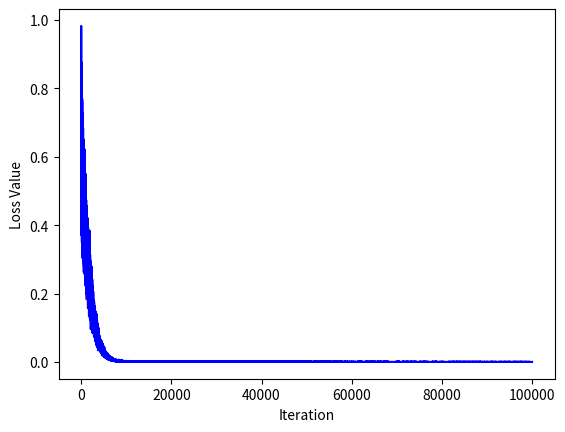

This figure's Python source:
import math
from typing import List, Union

import matplotlib.pyplot as plt
import numpy as np


class ReLU(object):
    def __repr__(self):
        return f"Relu"

    def forwards(self, x):
        return np.where(x > 0, x, 0)

    def backwards(self, x, grad_output):
        assert x.shape == grad_output.shape

        # Return the gradient with respect to the input.
        return np.where(x > 0, grad_output, 0)

    def backwards_param(self, x, grad_output):
        return None  # We return none because there are no learnable parameters.


class FullyConnectedLayer(object):
    def __init__(self, in_dim, out_dim):
        self.out_dim = out_dim  # During forward pass, the resulting output vector will have out_dim dimensions
        self.in_dim = (
            in_dim  # During forward pass, each input vector will have in_dim dimensions
        )

        # Create an initial guess for the parameters w by sampling from a Gaussian
        # distribution.
        self.w = np.random.normal(
            0, math.sqrt(2 / (in_dim + out_dim)), [out_dim, in_dim]
        )

    def __repr__(self):
        return f"FullyConnectedLayer({self.in_dim} , {self.out_dim})"

    def forwards(self, x):
        # Computes the forward pass of a linear layer (which is also called
        # fully connected). The input x will be a matrix that has the shape:
        # (in_dim)x(batch_size). The output should be a matrix that has the
        # shape (out_dim)x(batch_size). Note: in this implementation, there is
        # no bias term in order to keep it simple.
        assert x.shape[0] == self.in_dim
        # Return the result of the forwards pass.
        return self.w @ x

    def backwards(self, x, grad_output):
        assert grad_output.shape[0] == self.out_dim
        # Return the gradient with respect to the input.
        return self.w.T @ grad_output

    def backwards_param(self, x, grad_output):
        assert grad_output.shape[0] == self.out_dim
        # Return the gradient with respect to the parameters.
        return grad_output @ x.T

    def update_param(self, grad):
        # Given the gradient with respect to the parameters, perform a gradient step.
        # This function should modify self.w based on grad. You should implement
        # the basic version of gradient descent. The function does not return anything.
        self.w -= 0.1 * grad


def test_gradient_output(name, layer, x, epsilon=1e-7):
    grad_approx = np.zeros(x.shape)
    for i in range(x.shape[0]):
        for j in range(x.shape[1]):
            x[i][j] += epsilon
            fxph = layer.forwards(x)
            x[i][j] -= 2 * epsilon
            fxmh = layer.forwards(x)
            x[i][j] += epsilon
            grad_approx[i][j] = (fxph - fxmh).sum() / (2 * epsilon)
    grad_backprop = layer.backwards(x, np.ones(layer.forwards(x).shape))

    numerator = np.linalg.norm(grad_backprop - grad_approx)
    denominator = np.linalg.norm(grad_backprop) + np.linalg.norm(grad_approx)
    difference = numerator / (denominator)
    if difference < 1e-7:
        print("OK\t", name)
    else:
        print("FAIL\t", name, "Difference={}".format(difference))


def sample_batch(x):
    y = np.expand_dims(np.abs(x[0, :]) - np.abs(x[1, :]), axis=0)
    return y


def test_equality(name, actual, expected):
    result = (np.abs(actual - expected) < 1e-7).all()
    if result:
        print("OK\t", name)
    else:
        print("FAIL\t", name)
        print("Actual:")
        print(actual)
        print("Expected:")
        print(expected)


test_input = np.array([[10.0, -5.0, 3.0, 0.0, 2.0, -1.0]])
expected_output = np.array([[10.0, 0.0, 3.0, 0.0, 2.0, 0.0]])
actual_output = ReLU().forwards(test_input)
test_equality("ReLU Forward 1", actual_output, expected_output)

test_input = np.array(
    [[10.0, -5.0, 3.0, 0.0, 2.0, -1.0], [3.0, 2.0, 1.0, 0.0, -1.0, -2.0]]
)
expected_output = np.array(
    [[10.0, 0.0, 3.0, 0.0, 2.0, 0.0], [3.0, 2.0, 1.0, 0.0, 0.0, 0.0]]
)
actual_output = ReLU().forwards(test_input)
test_equality("ReLU Forward Batch", actual_output, expected_output)

layer = ReLU()
test_input = np.array([[3.0, -4, 2]]).T
test_gradient_output("ReLU Output Gradient", layer, test_input)

layer = ReLU()
test_input = np.array([[6, -1, -3], [4, 0.1, 2]]).T
test_gradient_output("ReLU Output Gradient Batch", layer, test_input)

layer = FullyConnectedLayer(6, 2)
layer.w[0, :] = -1
layer.w[1, :] = 2
test_input = np.array([[10, -5, 3, 0, 2, -1]]).T
expected_output = np.array([[-test_input.sum(), 2 * test_input.sum()]]).T
actual_output = layer.forwards(test_input)
test_equality("Fully Connected Forward 2", actual_output, expected_output)

layer = FullyConnectedLayer(3, 2)
layer.w[0, :] = 1
layer.w[1, :] = 0.5
test_input = np.array([[1, 2, 3], [-4, -5, -6]]).T
expected_output = np.array(
    [
        [test_input[:, 0].sum(), 0.5 * test_input[:, 0].sum()],
        [test_input[:, 1].sum(), 0.5 * test_input[:, 1].sum()],
    ]
).T
actual_output = layer.forwards(test_input)
test_equality("Fully Connected Forward Batch", actual_output, expected_output)

print("Done.")
##########################################################################################

layer = FullyConnectedLayer(1, 1)
layer.w[:] = 2.0
test_input = np.array([[3.0]]).T
test_gradient_output("Fully Connected Output Gradient 1", layer, test_input)

layer = FullyConnectedLayer(6, 2)
test_input = np.array([[-1.0, 2.0, -3.0, 4.0, 5.0, 6.0]]).T
test_gradient_output("Fully Connected Output Gradient 2", layer, test_input)

layer = FullyConnectedLayer(100, 100)
test_input = np.random.randn(100, 1)
test_gradient_output("Fully Connected Output Gradient 3", layer, test_input)

layer = FullyConnectedLayer(100, 100)
test_input = np.random.randn(100, 50)
test_gradient_output("Fully Connected Output Gradient Batch", layer, test_input)

print("Done.")


#####################################################################################
def test_gradient_param(name, layer, x, epsilon=1e-7):
    grad_approx = np.zeros(layer.w.shape)
    for i in range(layer.w.shape[0]):
        for j in range(layer.w.shape[1]):
            layer.w[i][j] += epsilon
            fxph = layer.forwards(x)
            layer.w[i][j] -= 2 * epsilon
            fxmh = layer.forwards(x)
            layer.w[i][j] += epsilon
            grad_approx[i][j] = (fxph - fxmh).sum() / (2 * epsilon)
    grad_backprop = layer.backwards_param(x, np.ones(layer.forwards(x).shape))
    numerator = np.linalg.norm(grad_backprop - grad_approx)
    denominator = np.linalg.norm(grad_backprop) + np.linalg.norm(grad_approx)
    difference = numerator / (denominator + epsilon)
    if difference < 1e-7:
        print("OK\t", name)
    else:
        print("FAIL\t", name, "Difference={}".format(difference))


layer = FullyConnectedLayer(1, 1)
test_input = np.array([[1]]).T
test_gradient_param("Fully Connected Params Gradient 1", layer, test_input)

layer = FullyConnectedLayer(6, 2)
test_input = np.array([[-1, 2, -3, 4, 5, 6]]).T
test_gradient_param("Fully Connected Params Gradient 2", layer, test_input)

layer = FullyConnectedLayer(100, 100)
test_input = np.random.randn(100, 1)
test_gradient_param("Fully Connected Params Gradient 3", layer, test_input)

layer = FullyConnectedLayer(100, 100)
test_input = np.random.randn(100, 50)
test_gradient_param("Fully Connected Params Gradient Batch", layer, test_input)

print("Done.")


###############PROBLEM2################################
def euclidean_loss(prediction, target):
    assert prediction.shape == target.shape
    # TODO: Implement a function that computes:
    # - the loss (scalar)
    # - the gradient of the loss with respect to the prediction (tensor)
    # The function should return these two values as a tuple.
    loss = np.sum((target - prediction) ** 2) / target.shape[1]
    grad = (prediction - target) / target.shape[0]
    return loss, grad


def test_gradient_loss(name, x, target, epsilon=1e-7):
    grad_approx = np.zeros(x.shape)
    for i in range(x.shape[0]):
        for j in range(x.shape[1]):
            x[i][j] += epsilon
            fxph, _ = euclidean_loss(x, target)
            x[i][j] -= 2 * epsilon
            fxmh, _ = euclidean_loss(x, target)
            x[i][j] += epsilon
            grad_approx[i][j] = (fxph - fxmh).sum() / (2 * epsilon)
    _, grad_exact = euclidean_loss(x, target)
    numerator = np.linalg.norm(grad_exact - grad_approx)
    denominator = np.linalg.norm(grad_exact) + np.linalg.norm(grad_approx)
    difference = numerator / (denominator + epsilon)
    if difference < 1e-7:
        print("OK\t", name)
    else:
        print("FAIL\t", name, "Difference={}".format(difference))


test_a = np.array([[-1.0, 5, -2, 0], [4.3, -10, 7.8, 8.4]])
test_b = np.array([[1.0, -3, -2, 2], [8.4, 7.8, -10, 4.3]])
loss, _ = euclidean_loss(test_a, test_a)
test_equality("Euclidean Loss 1", loss, 0)
loss, _ = euclidean_loss(test_a, test_b)
test_equality("Euclidean Loss 2", loss, 739.3 / 4.0)

test_gradient_loss("Euclidean Loss Gradient 1", test_a, test_a)
test_gradient_loss("Euclidean Loss Gradient 2", test_a, test_b)

print("Done.")


class NeuralNetwork(object):
    def __init__(self):
        self.layers: List[Union[ReLU, FullyConnectedLayer]] = []
        self.inputs = []
        self.grad_params = []

    def add(self, layer):
        self.layers.append(layer)

    def forwards(self, x):
        self.inputs = []
        out = x
        for layer in self.layers:
            self.inputs.append(out)
            out = layer.forwards(out)
        return out

    def backwards(self, grad_output):
        assert len(self.inputs) == len(self.layers)
        self.grad_params = []  # store gradients of the parameters for each layer

        n = len(self.layers) - 1
        for layerid in range(n, -1, -1):
            x = self.inputs[layerid]
            grad_params = self.layers[layerid].backwards_param(x, grad_output)
            grad_output = self.layers[layerid].backwards(x, grad_output)

            if grad_params is not None:  # store grad_params for update_param() below
                self.grad_params.append((layerid, grad_params))
        return grad_output

    def update_param(self, step_size=0.001):
        for layerid, grad_param in self.grad_params:
            self.layers[layerid].update_param(grad_param * step_size)


nn = NeuralNetwork()
nn.add(FullyConnectedLayer(2, 50))
nn.add(ReLU())
nn.add(FullyConnectedLayer(50, 1))


def sample_batch(batch_size):
    x = np.random.randn(2, batch_size)
    y = np.expand_dims(np.abs(x[0, :]) - np.abs(x[1, :]), axis=0)
    return x, y


loss_values = []

for iter in range(100001):
    input_data, target = sample_batch(100)

    output = nn.forwards(input_data)
    loss, grad_loss = euclidean_loss(output, target)
    nn.backwards(grad_loss)
    nn.update_param(step_size=0.0001)

    if iter % 10000 == 0:
        print(f"Iter{iter} Loss={loss}")

    loss_values.append(loss)

plt.clf()
plt.plot(loss_values, color="blue")
plt.ylabel("Loss Value")
plt.xlabel("Iteration")
plt.show()
